Image classification data set "casting_data_augm" (AdKamat2411/Manufacturing-Detection on GitHub). Class labels (2): defective front, ok front.

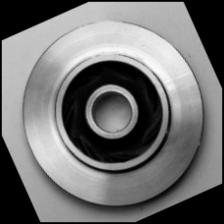
Label: ok front

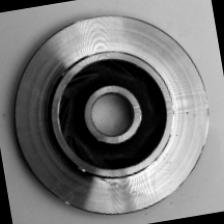
Label: defective front

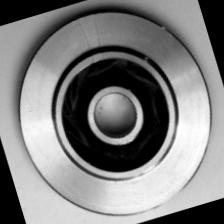
Label: ok front

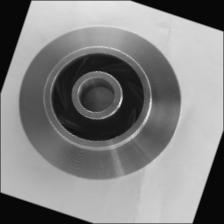
Label: ok front

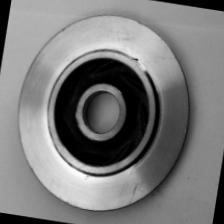
Label: defective front

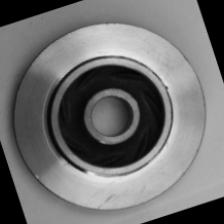
Label: defective front
